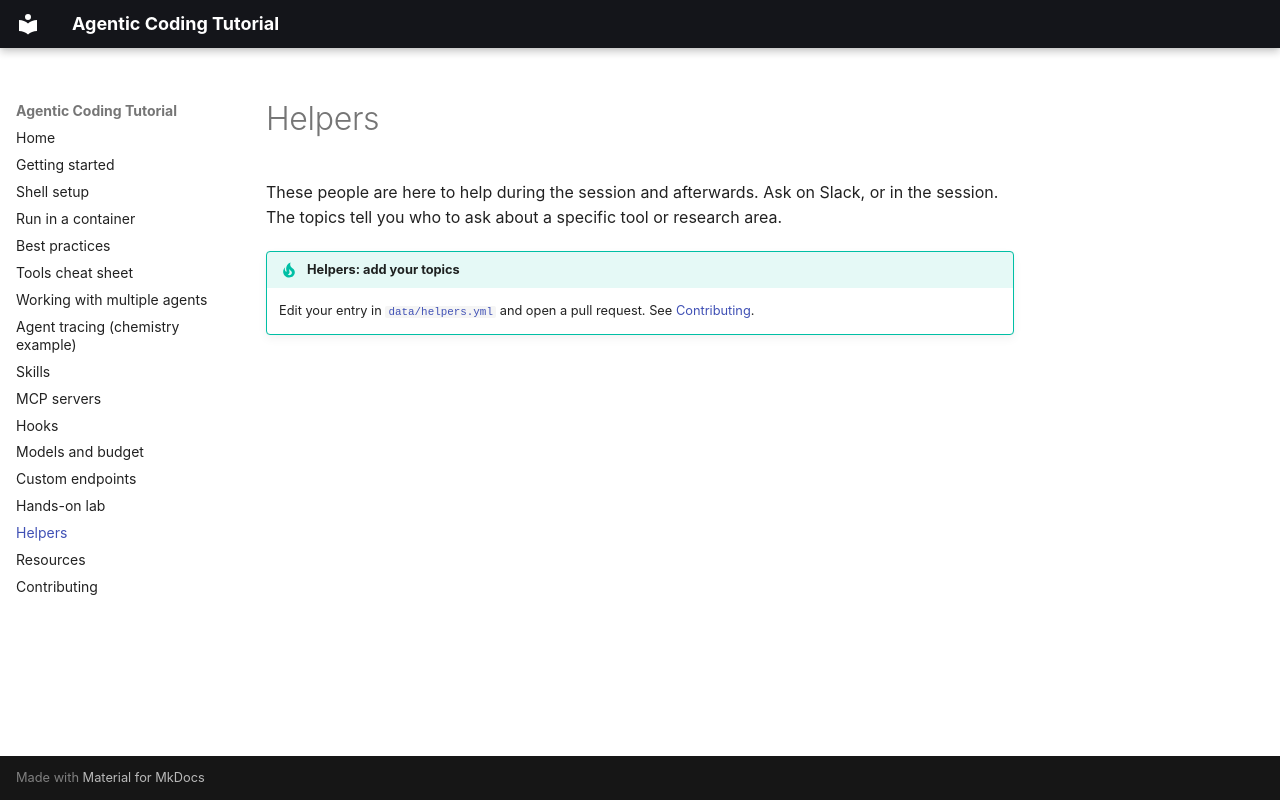

repository: Autonomous-Scientific-Agents/AgenticCodingTutorial · page: helpers/index.html · generator: mkdocs

# Helpers

These people are here to help during the session and afterwards. Ask on Slack, or in the session.
The topics tell you who to ask about a specific tool or research area.

<!-- helpers-table -->

!!! tip "Helpers: add your topics"
    Edit your entry in [`data/helpers.yml`](https://github.com/Autonomous-Scientific-Agents/AgenticCodingTutorial/blob/main/data/helpers.yml)
    and open a pull request. See [Contributing](contributing.md).
